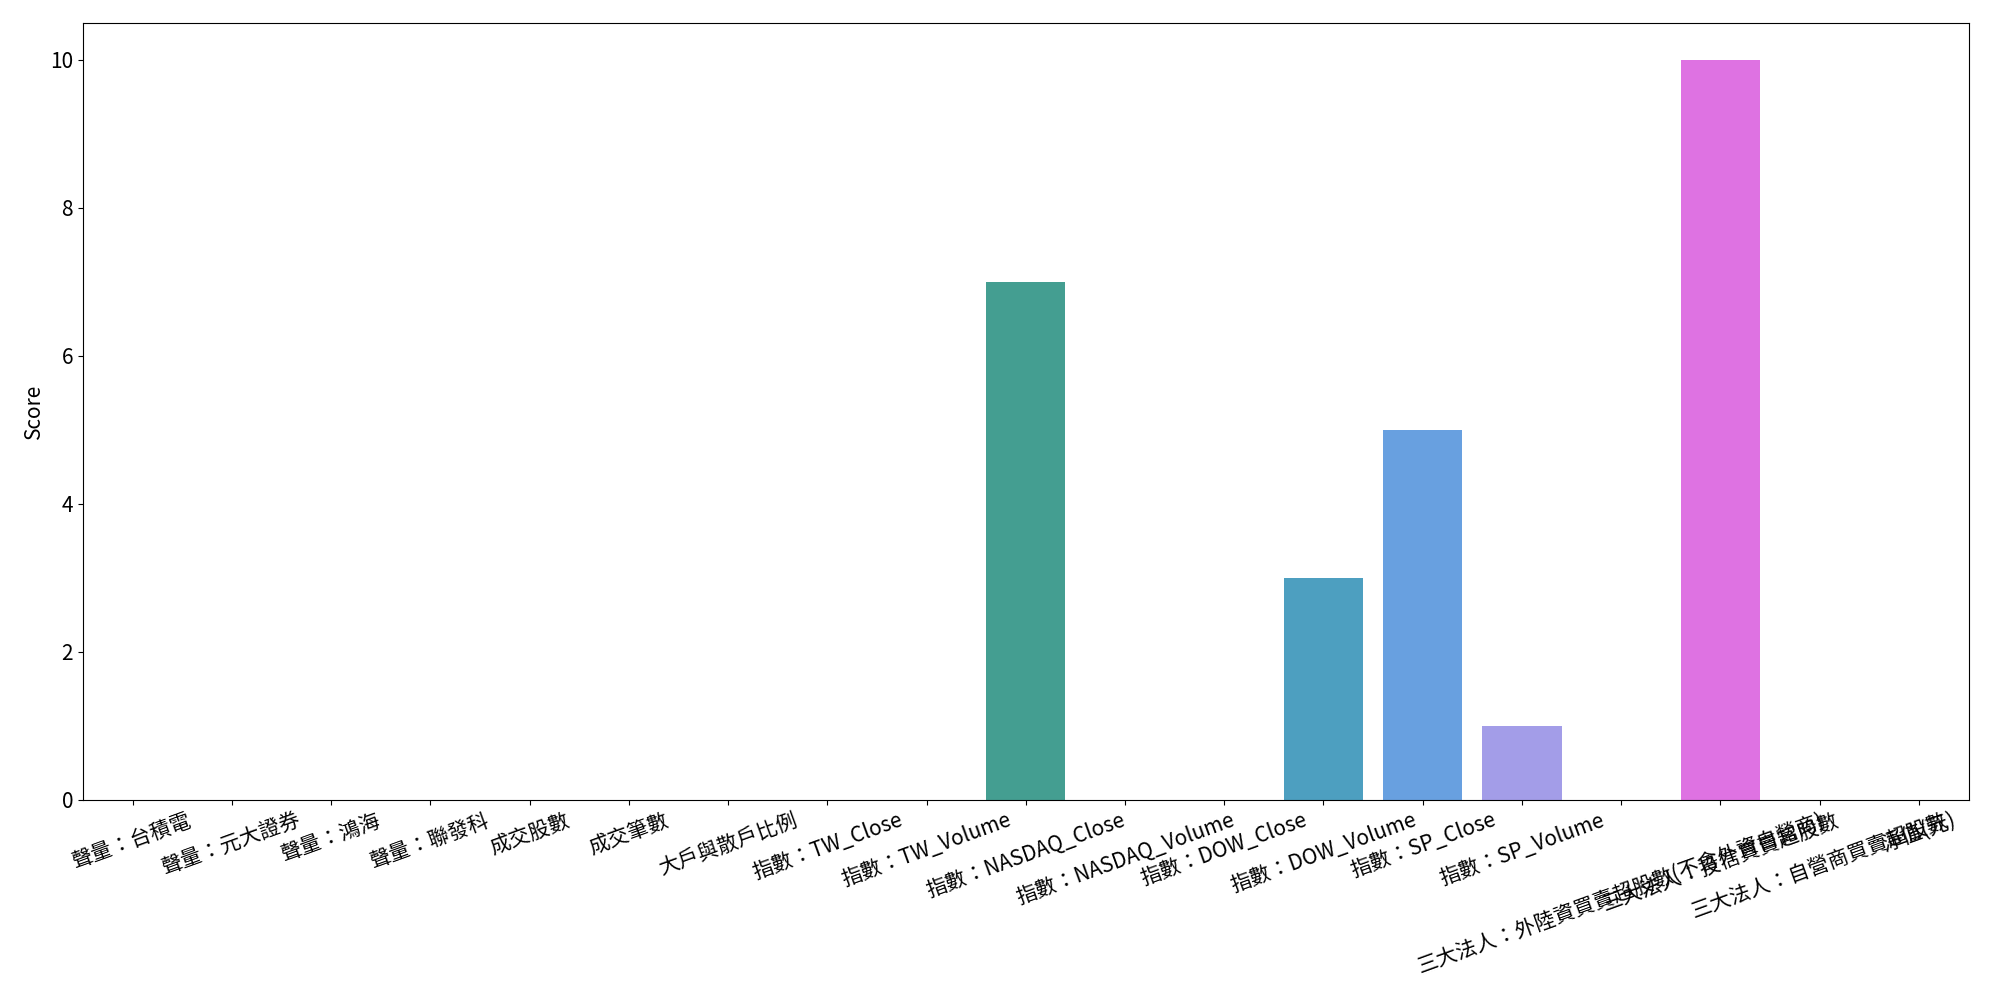

Data behind this chart, as committed beside it:
聲量：台積電, 聲量：元大證券, 聲量：鴻海, 聲量：聯發科, 成交股數, 成交筆數, 大戶與散戶比例, 指數：TW_Close, 指數：TW_Volume, 指數：NASDAQ_Close, 指數：NASDAQ_Volume, 指數：DOW_Close, 指數：DOW_Volume, 指數：SP_Close, 指數：SP_Volume, 三大法人：外陸資買賣超股數(不含外資自營商), 三大法人：投信買賣超股數, 三大法人：自營商買賣超股數, 淨值(元)
-0.5851, -0.6826, -0.6066, -0.7189, -0.502, -0.4339, -0.5224, -0.5994, 0.006002, -0.1836, -0.5441, -0.4658, -0.1257, -0.3261, -0.04532, 0.05032, -0.014, 0.4843, -0.007028
-0.1621, 0.06083, 0.1259, -0.01398, 0.05339, 0.1288, -0.2143, -0.3663, -0.09934, 0.07161, 0.05411, -0.1815, 0.2837, 0.007414, 0.09344, -0.2309, 0.005815, 0.01812, -0.2604
-0.6461, -0.624, 0.6772, -0.09921, -0.4329, -0.006333, -0.4929, -0.7071, -0.19, -0.4756, -0.2052, -0.4353, 0.1628, -0.4683, 0.4235, -0.5302, 0.5226, -0.7093, -0.7878
-0.1142, 0.0, -0.08845, -0.05464, -0.4161, -0.1705, -0.4101, -0.4334, -0.3697, 0.2453, 0.481, 0.03081, 0.3928, 0.0302, 0.3819, -0.385, -0.398, -0.4641, -0.5224
0.2856, -0.5587, 0.4513, 0.4547, 0.1596, 0.3292, -0.07408, 0.00828, -0.2085, 0.7106, -0.2151, 0.4996, -0.181, 0.664, -0.4261, -0.4663, 0.5133, 0.1637, 0.3858
-0.1272, -0.3344, -0.5315, 0.4233, 0.232, 0.1202, 0.283, -0.3193, -0.5961, 0.4689, -0.2888, 0.4792, -0.294, 0.5285, -0.359, 0.03477, 0.4859, 0.2451, 0.01063
